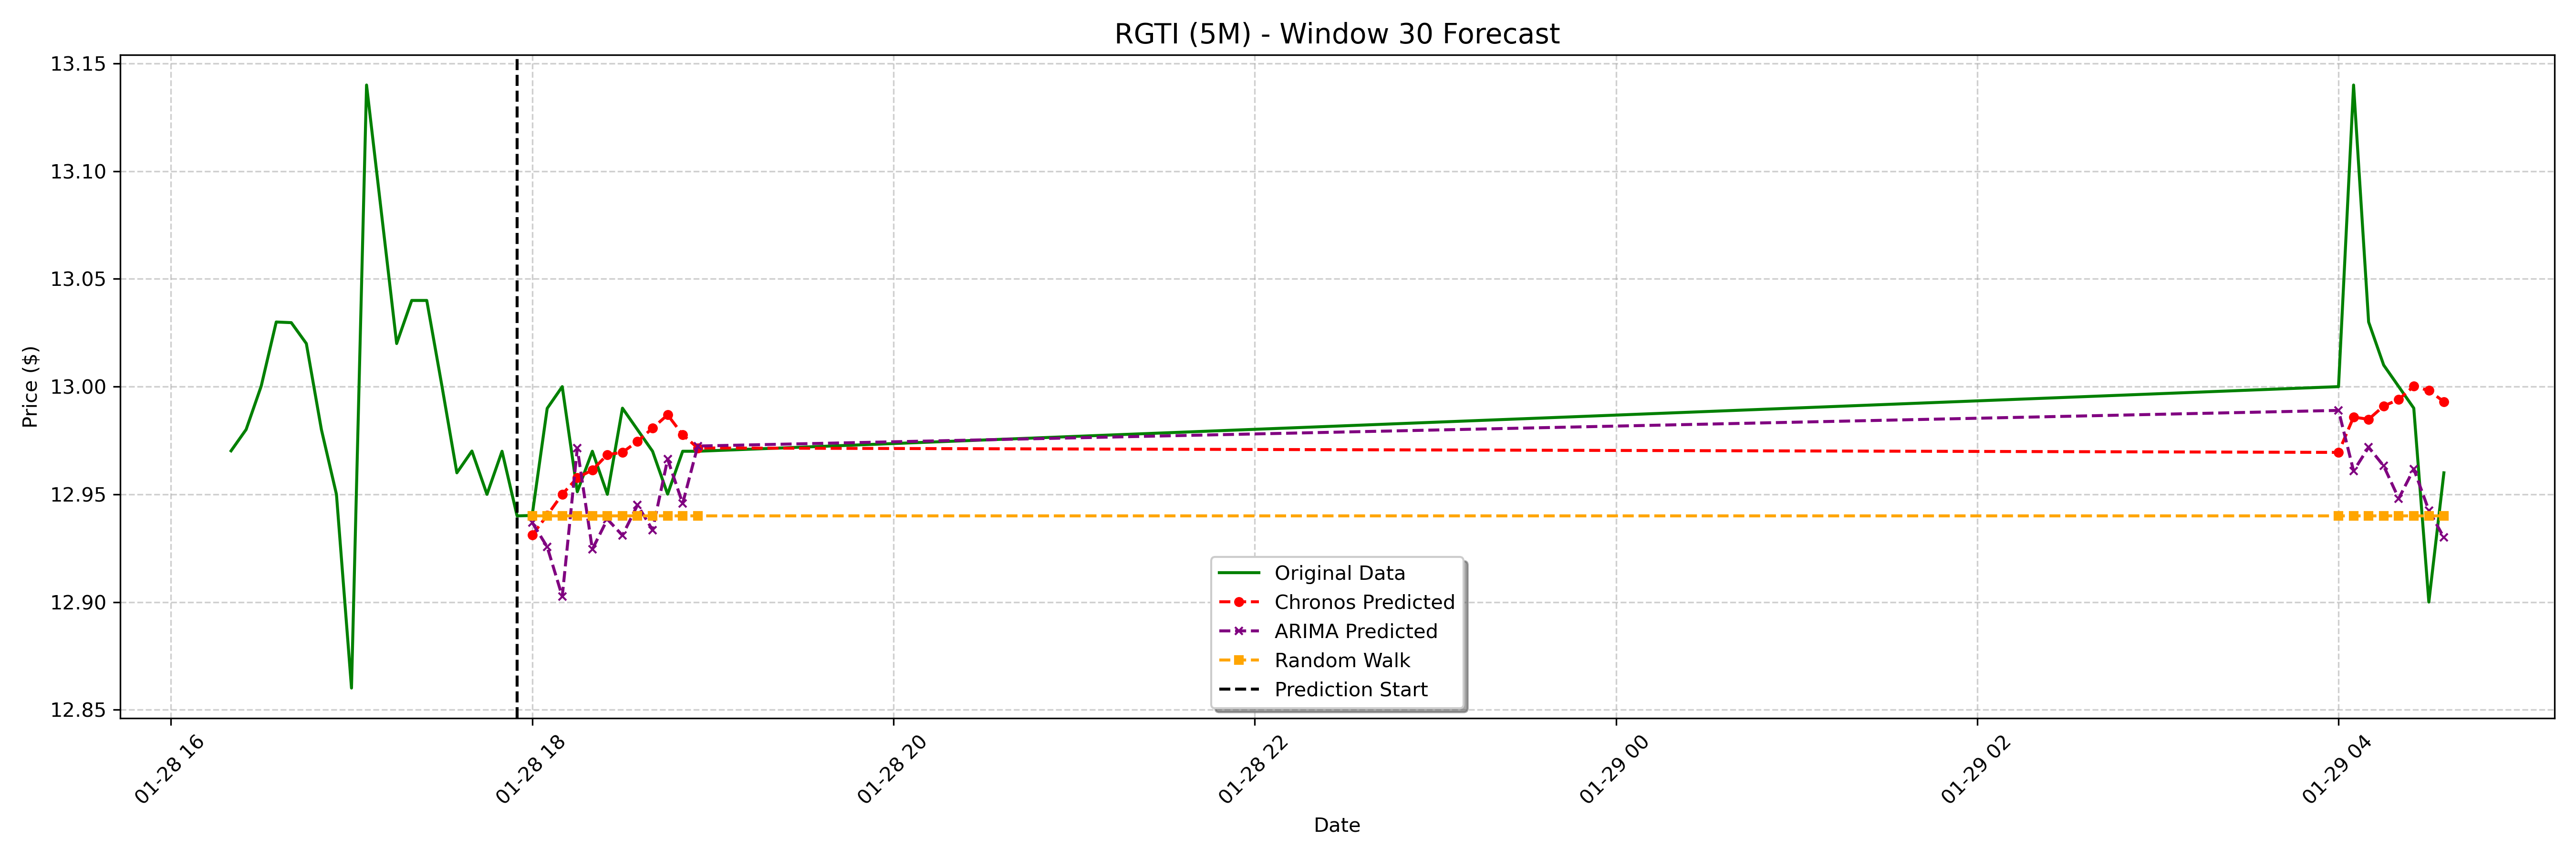

Source data for this figure (header and first rows):
date, actual, chronos_forecast, arima_forecast, random_walk_forecast
2025-01-28 18:00:00-05:00, 12.94, 12.93, 12.94, 12.94
2025-01-28 18:05:00-05:00, 12.99, 12.94, 12.93, 12.94
2025-01-28 18:10:00-05:00, 13.0, 12.95, 12.9, 12.94
2025-01-28 18:15:00-05:00, 12.95, 12.96, 12.97, 12.94
2025-01-28 18:20:00-05:00, 12.97, 12.96, 12.92, 12.94
2025-01-28 18:25:00-05:00, 12.95, 12.97, 12.94, 12.94
2025-01-28 18:30:00-05:00, 12.99, 12.97, 12.93, 12.94
2025-01-28 18:35:00-05:00, 12.98, 12.97, 12.95, 12.94
2025-01-28 18:40:00-05:00, 12.97, 12.98, 12.93, 12.94
2025-01-28 18:45:00-05:00, 12.95, 12.99, 12.97, 12.94
2025-01-28 18:50:00-05:00, 12.97, 12.98, 12.95, 12.94
2025-01-28 18:55:00-05:00, 12.97, 12.97, 12.97, 12.94
2025-01-29 04:00:00-05:00, 13.0, 12.97, 12.99, 12.94
2025-01-29 04:05:00-05:00, 13.14, 12.99, 12.96, 12.94
2025-01-29 04:10:00-05:00, 13.03, 12.98, 12.97, 12.94
2025-01-29 04:15:00-05:00, 13.01, 12.99, 12.96, 12.94
2025-01-29 04:20:00-05:00, 13.0, 12.99, 12.95, 12.94
2025-01-29 04:25:00-05:00, 12.99, 13, 12.96, 12.94
2025-01-29 04:30:00-05:00, 12.9, 13, 12.94, 12.94
2025-01-29 04:35:00-05:00, 12.96, 12.99, 12.93, 12.94
